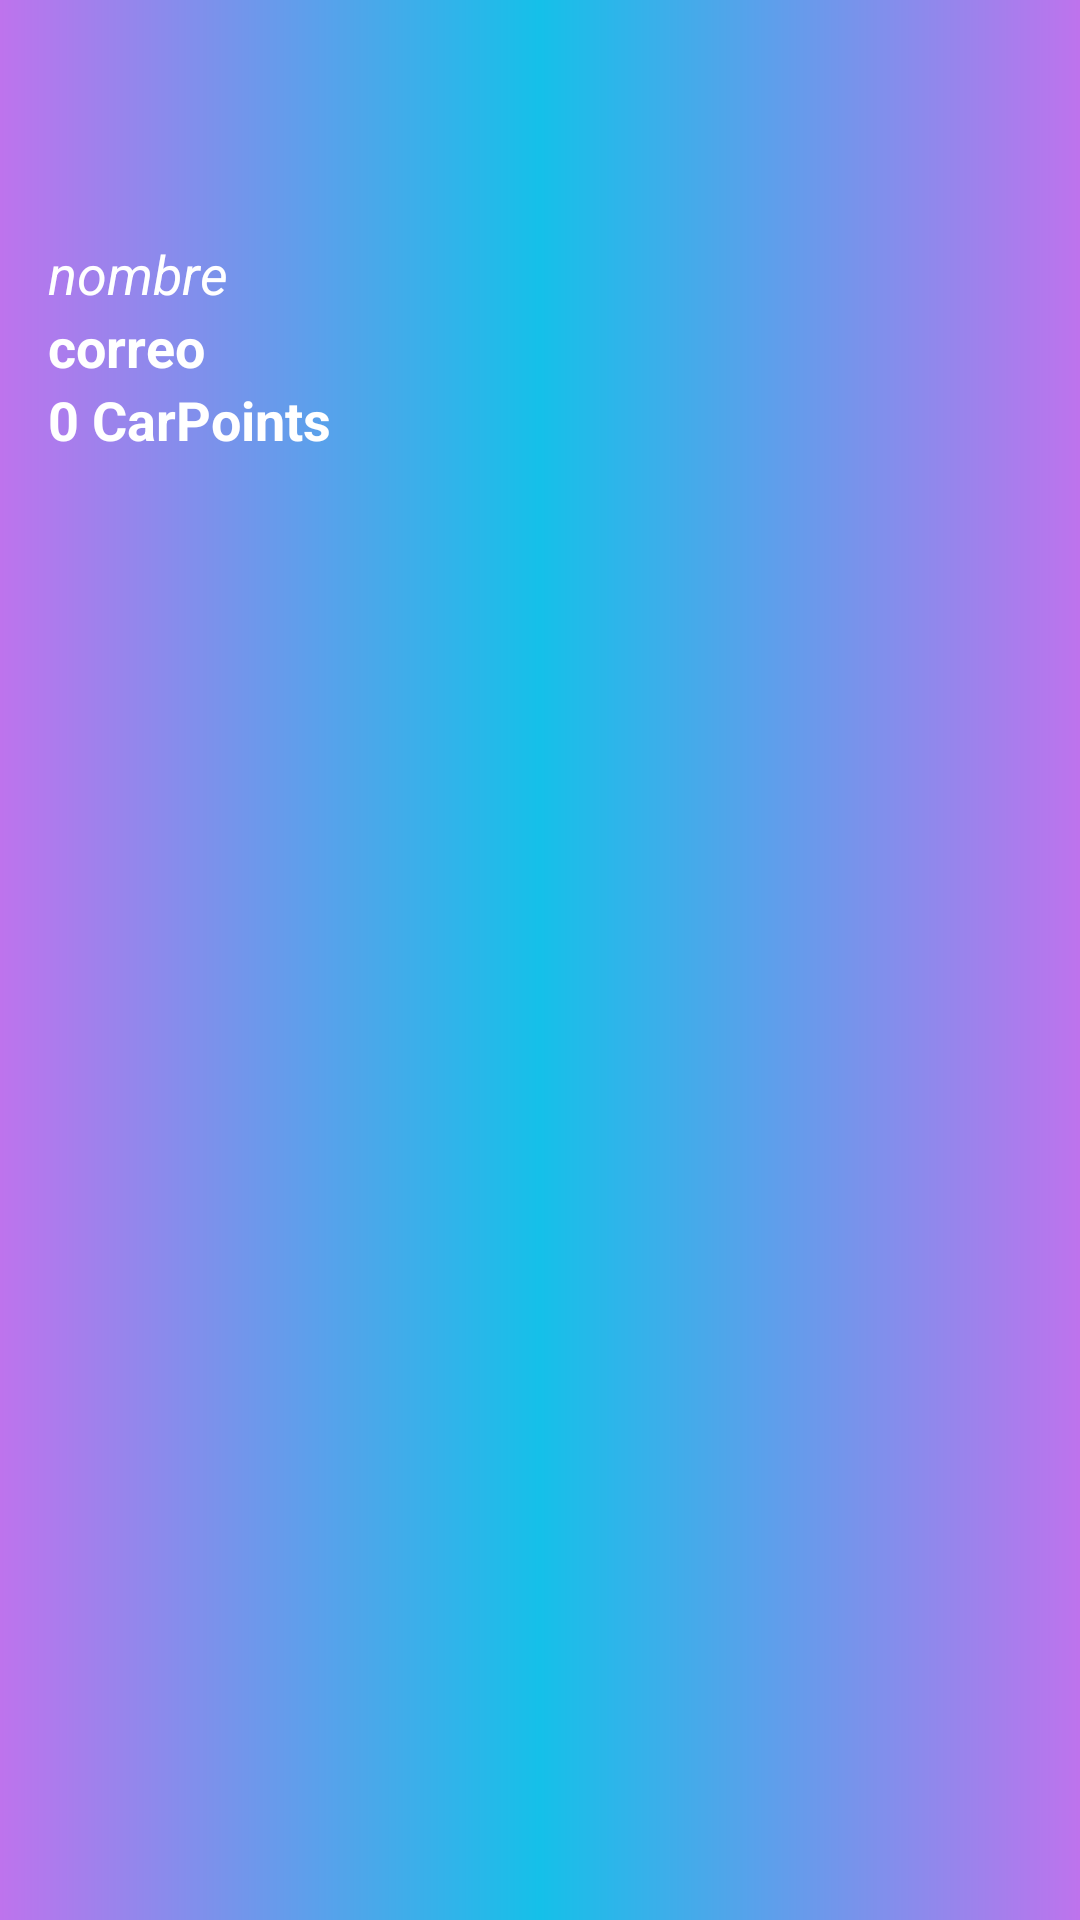

This screen was rendered from an Android layout file. Write that file and the resources it references.
<!-- AndroidManifest.xml: application theme Theme.CarKier -->
<!-- res/layout/navegacion_drawer.xml -->
<?xml version="1.0" encoding="utf-8"?>
<LinearLayout
    xmlns:android="http://schemas.android.com/apk/res/android"
    android:layout_width="match_parent"
    android:layout_height="wrap_content"
    android:background="@drawable/toolbarcolor"
    android:orientation="vertical"
    android:padding="16dp">

    <ImageView
        android:id="@+id/imageView"
        android:layout_width="87dp"
        android:layout_height="63dp"
        android:src="@drawable/logo" />

    <TextView
        android:id="@+id/nombre"
        android:layout_width="wrap_content"
        android:layout_height="wrap_content"
        android:text="nombre"
        android:textStyle="italic"
        android:textColor="@android:color/white"
        android:textSize="18sp" />


    <TextView
        android:id="@+id/correo"
        android:layout_width="wrap_content"
        android:layout_height="wrap_content"
        android:text="correo"
        android:textStyle="bold"
        android:textColor="@android:color/white"
        android:textSize="18sp" />

    <TextView
        android:id="@+id/puntos"
        android:layout_width="wrap_content"
        android:layout_height="wrap_content"
        android:text="0 CarPoints"
        android:textStyle="bold"
        android:textColor="@android:color/white"
        android:textSize="18sp" />
</LinearLayout>
<!-- resources referenced by this layout -->
<resources>
  <!-- drawable toolbarcolor (drawable) -->
  <layer-list xmlns:android="http://schemas.android.com/apk/res/android">
      <item>
          <shape android:shape="rectangle">
              <gradient
                  android:startColor="@color/morado_logo"
                  android:centerColor="@color/azul_logo"
                  android:endColor="@color/morado_logo"
                  android:angle="0"
                  android:type="linear" />
              />
          </shape>
      </item>
  </layer-list>
  <style name="Theme.CarKier" parent="Base.Theme.CarKier" />
  <color name="morado_logo">#BE73ED</color>
  <color name="azul_logo">#15C0E9</color>
  <style name="Base.Theme.CarKier" parent="Theme.Material3.DayNight.NoActionBar">
          
          
      </style>
</resources>
